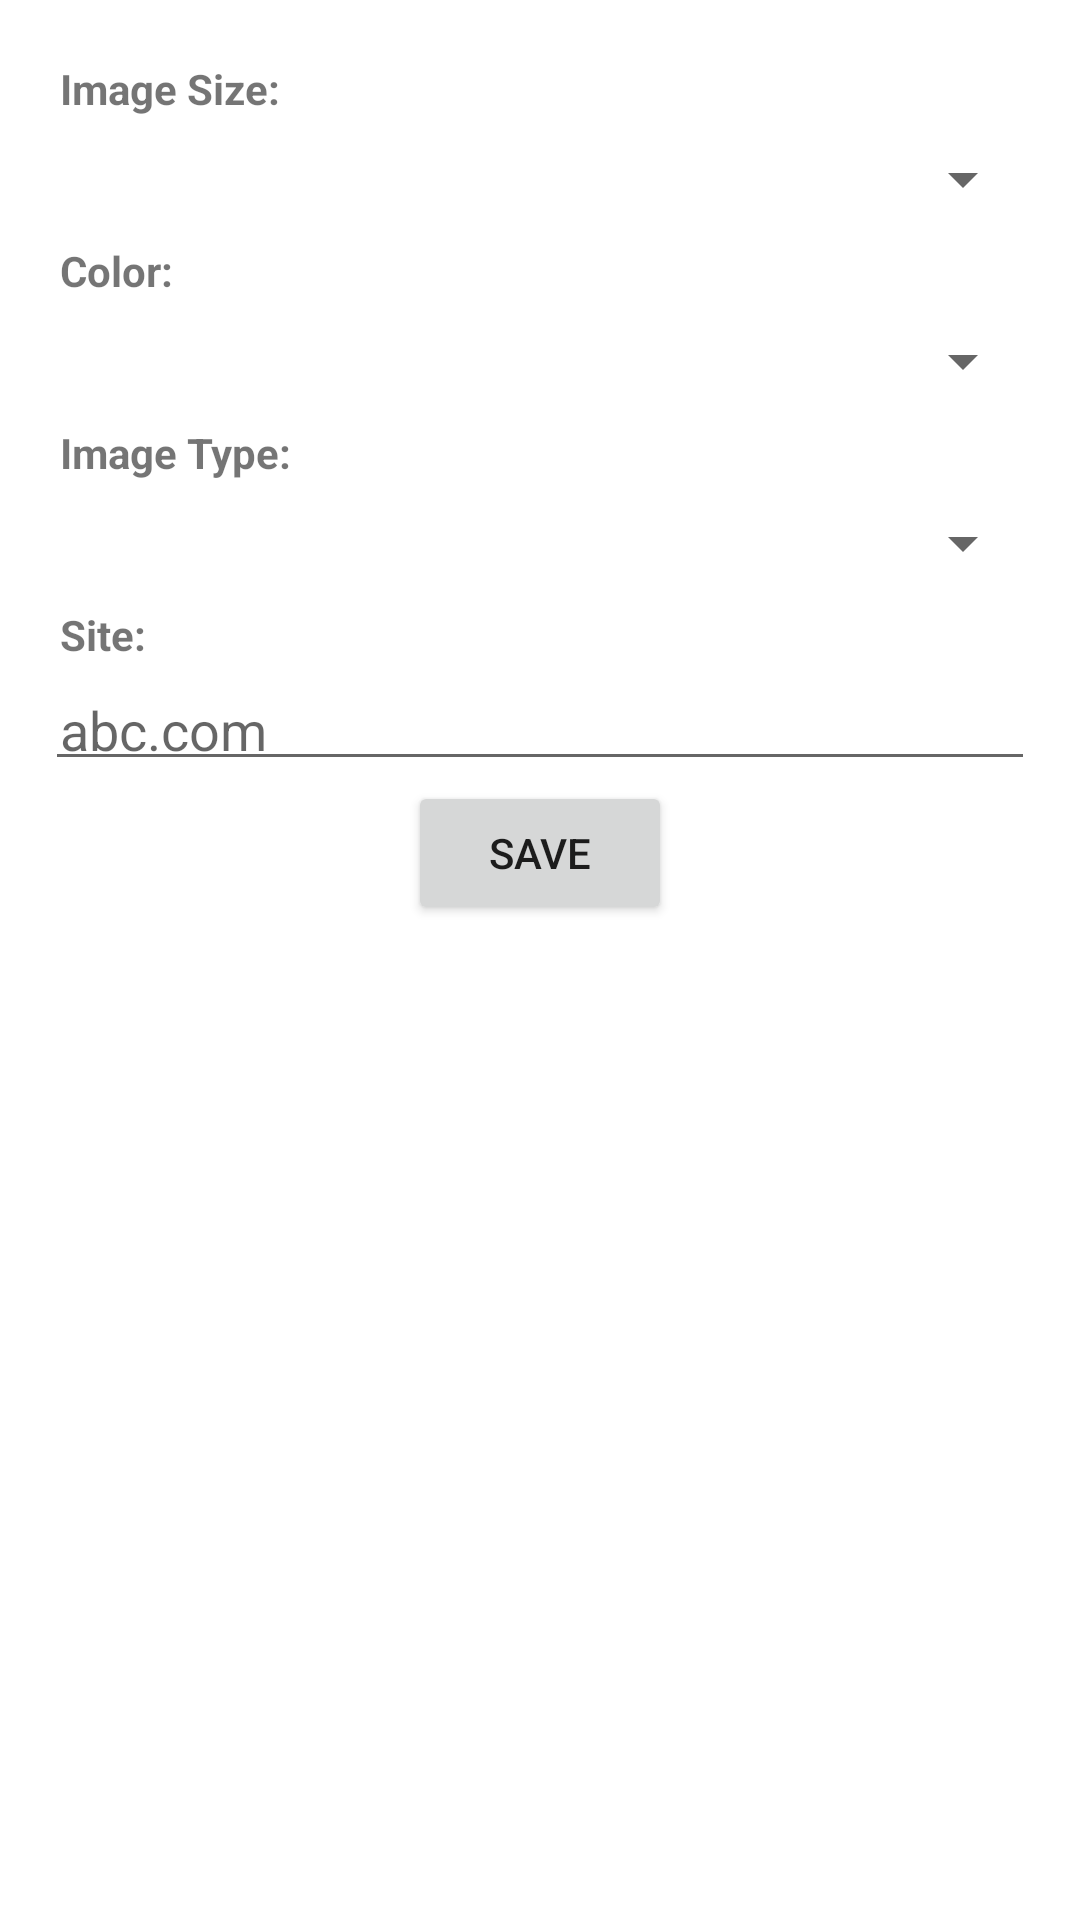

Android layout source for this screen:
<!-- AndroidManifest.xml: application theme AppTheme -->
<!-- res/layout/activity_advanced_search.xml -->
<?xml version="1.0" encoding="utf-8"?>
<LinearLayout xmlns:android="http://schemas.android.com/apk/res/android"
    android:layout_width="match_parent"
    android:layout_height="match_parent"
    android:orientation="vertical"
    android:padding="15dp">

    <LinearLayout
        android:layout_width="match_parent"
        android:layout_height="wrap_content"
        android:orientation="vertical">

        <TextView
            android:id="@+id/tvSizeFilterLabel"
            android:layout_width="wrap_content"
            android:layout_height="wrap_content"
            android:padding="5dp"
            android:text="@string/label_size_filter"
            android:textStyle="bold" />

        <Spinner
            android:id="@+id/sizeSpinner"
            android:layout_width="fill_parent"
            android:layout_height="wrap_content"
            android:drawSelectorOnTop="true"
            android:entries="@array/array_size"
            android:padding="5dp"
            android:spinnerMode="dropdown" />

        <TextView
            android:id="@+id/tvColorFilterLabel"
            android:layout_width="wrap_content"
            android:layout_height="wrap_content"
            android:padding="5dp"
            android:text="@string/label_color_filter"
            android:textStyle="bold" />

        <Spinner
            android:id="@+id/colorSpinner"
            android:layout_width="fill_parent"
            android:layout_height="wrap_content"
            android:drawSelectorOnTop="true"
            android:entries="@array/array_color"
            android:padding="5dp"
            android:spinnerMode="dropdown" />

        <TextView
            android:id="@+id/tvImageTypeFilterLabel"
            android:layout_width="wrap_content"
            android:layout_height="wrap_content"
            android:padding="5dp"
            android:text="@string/label_image_type_filter"
            android:textStyle="bold" />

        <Spinner
            android:id="@+id/imageTypeSpinner"
            android:layout_width="fill_parent"
            android:layout_height="wrap_content"
            android:drawSelectorOnTop="true"
            android:entries="@array/array_image_type"
            android:padding="5dp"
            android:spinnerMode="dropdown" />

        <TextView
            android:id="@+id/tvSiteFilterLabel"
            android:layout_width="wrap_content"
            android:layout_height="wrap_content"
            android:padding="5dp"
            android:text="@string/label_site_filter"
            android:textStyle="bold" />

        <EditText
            android:id="@+id/etSiteFilter"
            android:layout_width="match_parent"
            android:layout_height="wrap_content"
            android:hint="abc.com"
            android:padding="5dp" />

    </LinearLayout>

    <Button
        android:id="@+id/btnSave"
        android:layout_width="wrap_content"
        android:layout_height="wrap_content"
        android:layout_gravity="center_horizontal"
        android:onClick="backToGrid"
        android:text="@string/action_save" />


</LinearLayout>
<!-- resources referenced by this layout -->
<resources>
  <string-array name="array_color">
          <item />
          <item>black</item>
          <item>blue</item>
          <item>brown</item>
          <item>gray</item>
          <item>green</item>
          <item>orange</item>
          <item>pink</item>
          <item>purple</item>
          <item>red</item>
          <item>teal</item>
          <item>white</item>
          <item>yellow</item>
      </string-array>
  <string-array name="array_image_type">
          <item />
          <item>face</item>
          <item>photo</item>
          <item>clipart</item>
          <item>lineart</item>
  
      </string-array>
  <string-array name="array_size">
          <item />
          <item>icon</item>
          <item>small</item>
          <item>medium</item>
          <item>large</item>
          <item>xlarge</item>
          <item>xxlarge</item>
          <item>huge</item>
      </string-array>
  <string name="action_save">Save</string>
  <string name="label_color_filter">Color:</string>
  <string name="label_image_type_filter">Image Type:</string>
  <string name="label_site_filter">Site:</string>
  <string name="label_size_filter">Image Size:</string>
</resources>
